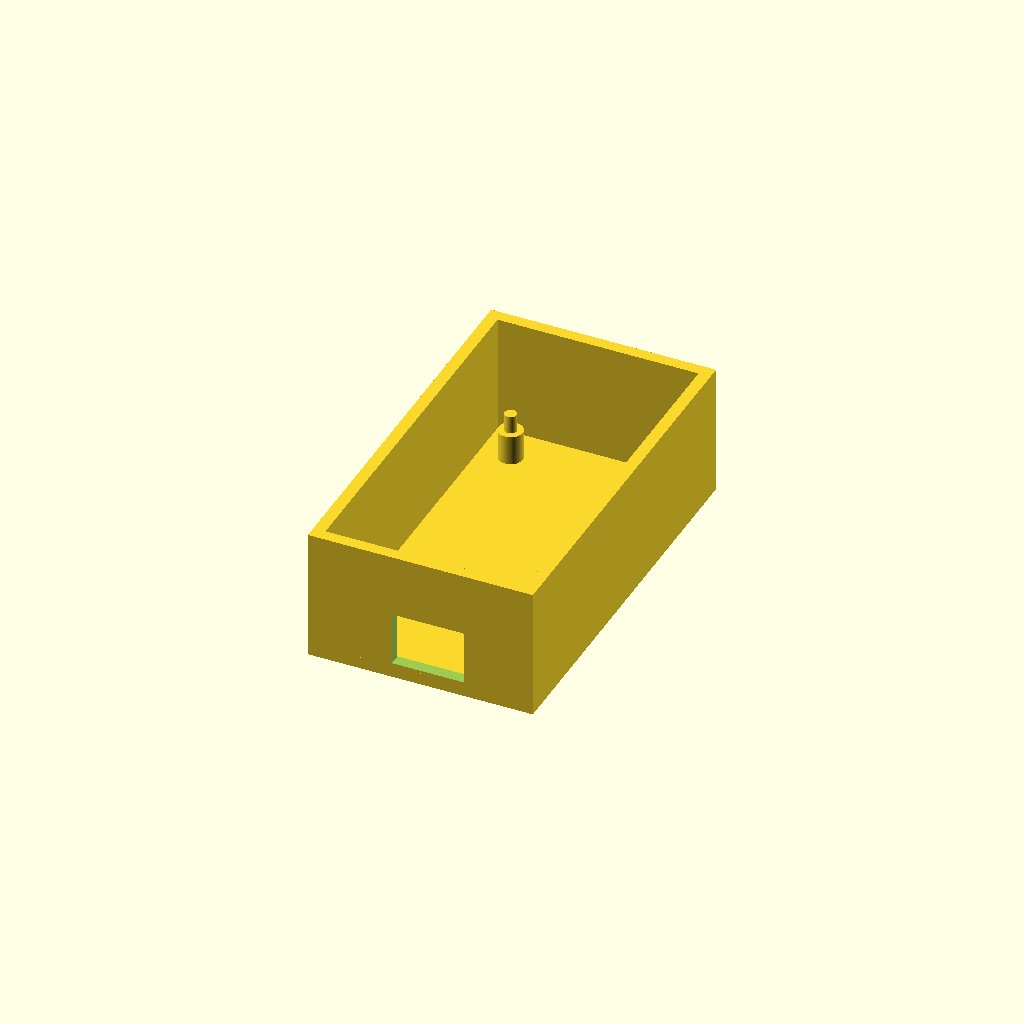
Cell 1: the model at its default parameters.
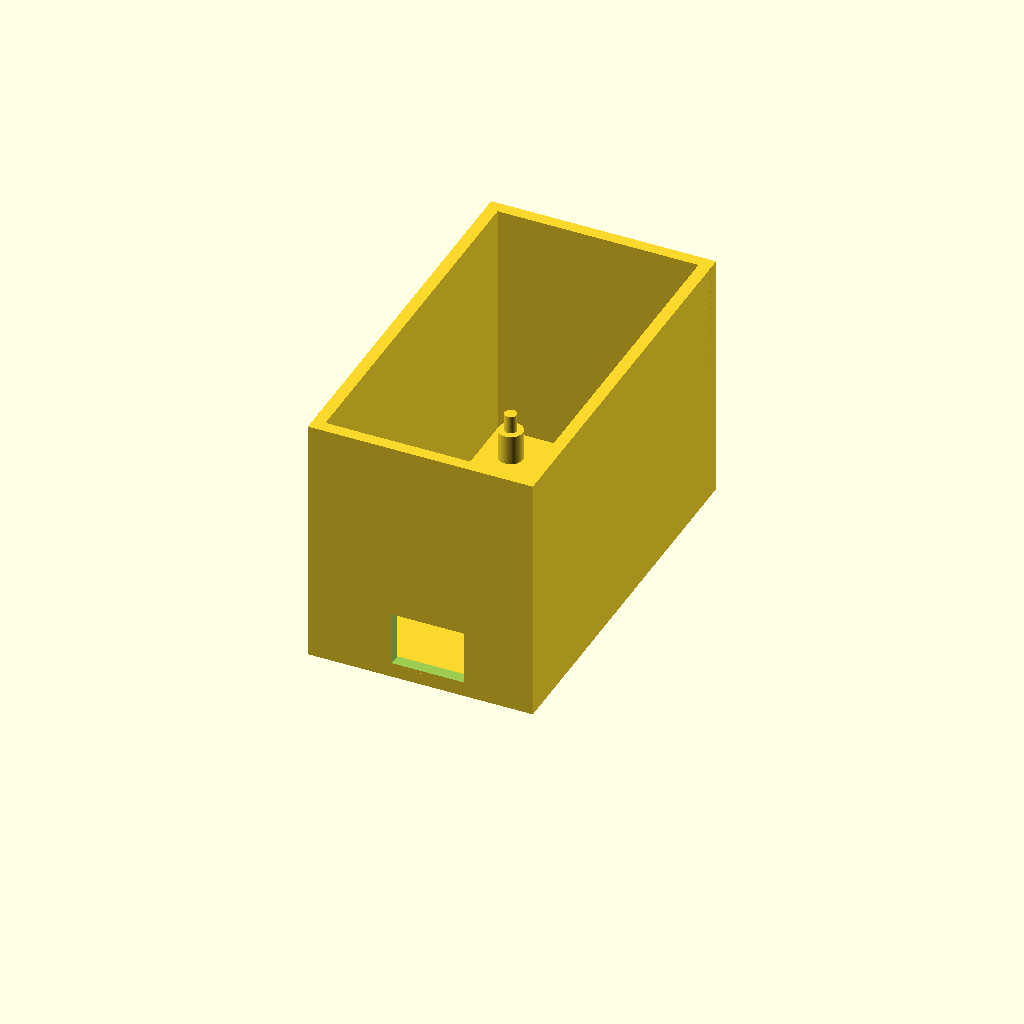
Cell 2: the same model with wall_height = 40.
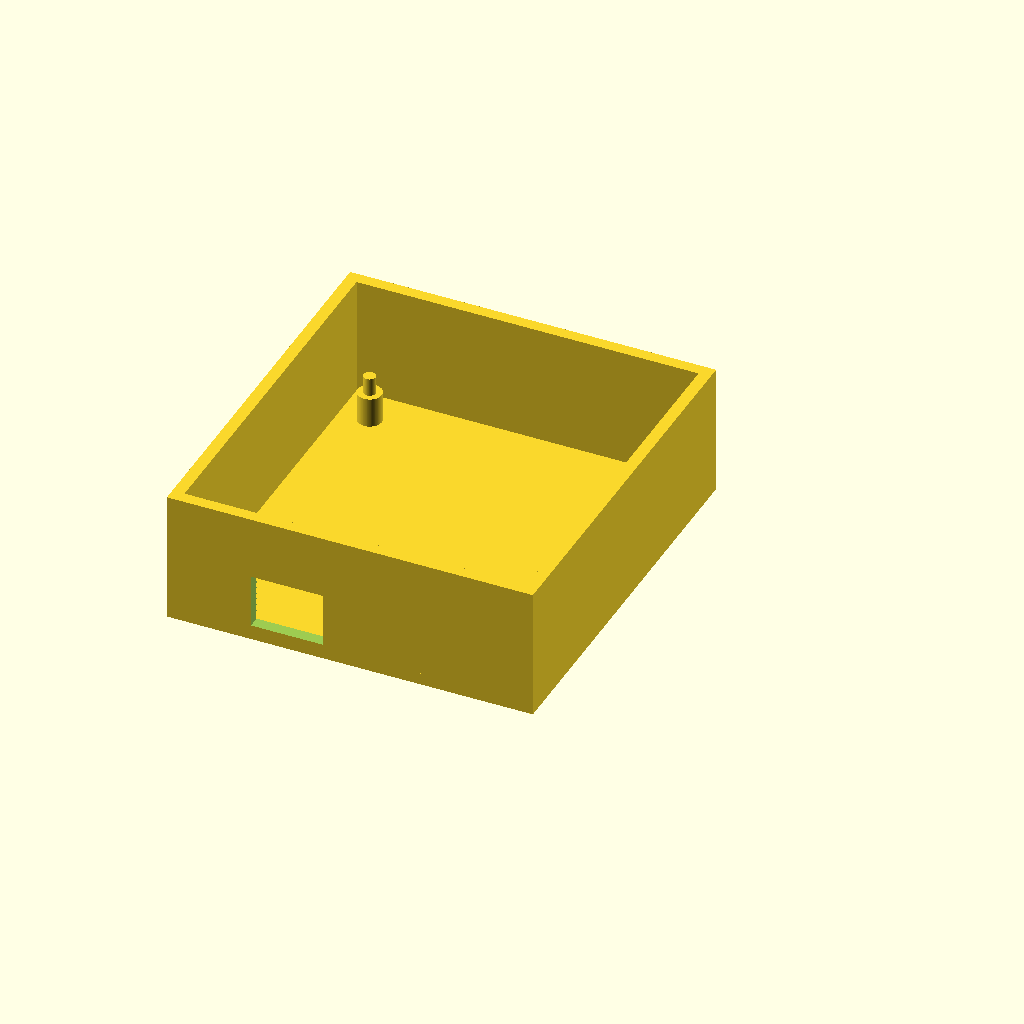
Cell 3 — stilts_distance_x set to 47, the other parameters unchanged.
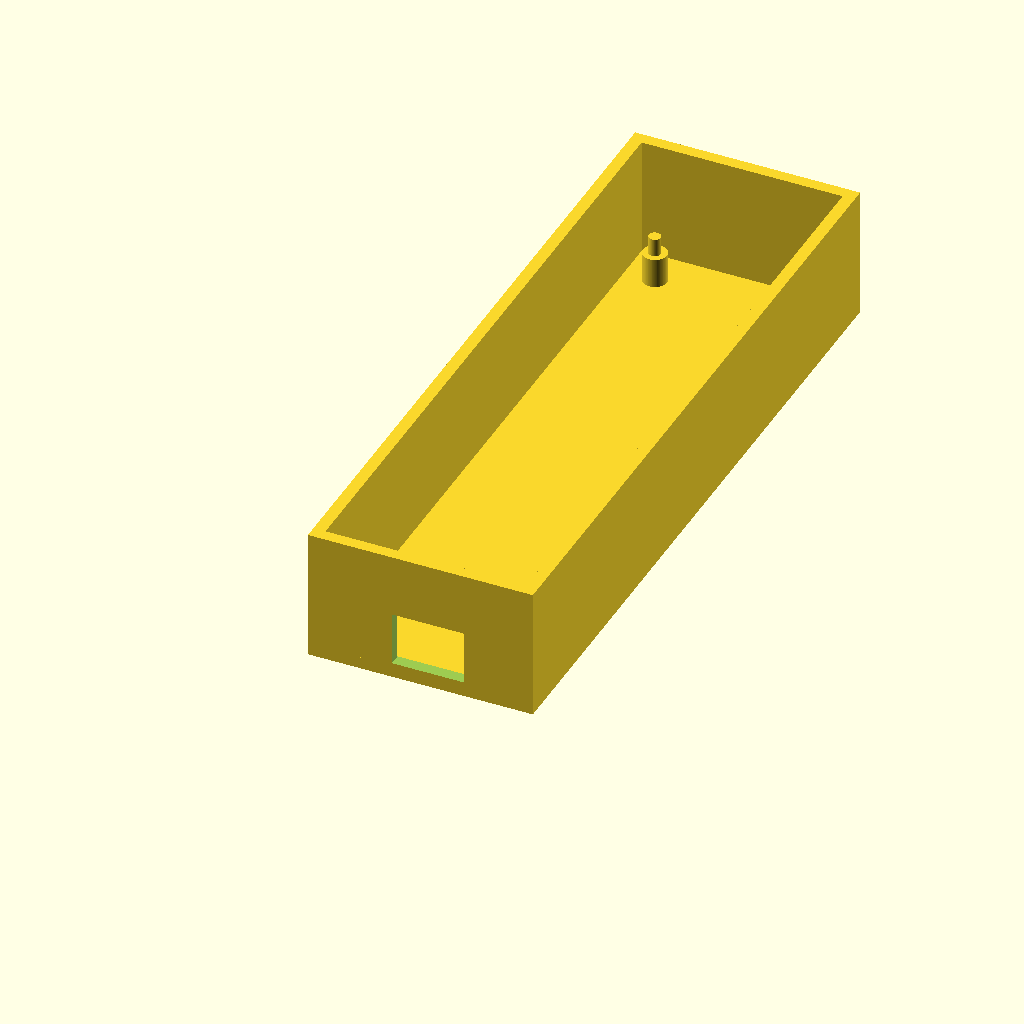
Cell 4 — stilts_distance_y set to 103, the other parameters unchanged.
All cells are drawn from one camera (rotation 55°, 0°, 25°, orthographic, colour scheme Cornfield), so only the parameter changes between them.
The OpenSCAD source (esp32-case.scad):
$fn=100;

wall_height = 20;

stilts_distance_x = 23.5;
stilts_distance_y = 51.5;
stills_thin_height = 3;
stills_thin = 2;
stills_thick_height = 5;
stills_thick = 4;

wall_thickness = 2;
space_around = 5;

width = stilts_distance_x + 2*space_around + 2*wall_thickness;
length = stilts_distance_y + 2*space_around + 2*wall_thickness;

usb_cutout_width = 12;
usb_cutout_height = 9;
usb_cutout_around_board = 5;

module stand() {
  cylinder(d=stills_thin, h=stills_thin_height);
  translate([0, 0, -stills_thick_height]) cylinder(d=stills_thick, h=stills_thick_height);
}

stand();
translate([-stilts_distance_x, 0, 0]) stand();
translate([-stilts_distance_x, stilts_distance_y, 0]) stand();
translate([0, stilts_distance_y, 0]) stand();

translate([-stilts_distance_x-space_around-wall_thickness, -stills_thick-wall_thickness, -stills_thick_height-wall_thickness+0.01]) cube([width, length, wall_thickness]);

difference() {
  translate([-stilts_distance_x-space_around-wall_thickness, -stills_thick-wall_thickness, -stills_thick_height]) cube([width, wall_thickness, wall_height]);
  translate([-stilts_distance_x-space_around+usb_cutout_width, -stills_thick-wall_thickness-0.01, -(usb_cutout_height/2)]) cube([usb_cutout_width, wall_thickness+0.02, usb_cutout_height]);
}
translate([-stilts_distance_x-space_around-wall_thickness, length-2*wall_thickness-stills_thick, -stills_thick_height]) cube([width, wall_thickness, wall_height]);

translate([-stilts_distance_x-space_around-wall_thickness, -stills_thick-wall_thickness, -stills_thick_height]) cube([wall_thickness, length, wall_height]);
translate([stills_thick+wall_thickness/2, -stills_thick-wall_thickness, -stills_thick_height]) cube([wall_thickness, length, wall_height]);
Parameter table extracted from the source (name, type, default, range or options):
wall_height: number, default 20
stilts_distance_x: number, default 23.5
stilts_distance_y: number, default 51.5
stills_thin_height: number, default 3
stills_thin: number, default 2
stills_thick_height: number, default 5
stills_thick: number, default 4
wall_thickness: number, default 2
space_around: number, default 5
usb_cutout_width: number, default 12
usb_cutout_height: number, default 9
usb_cutout_around_board: number, default 5
